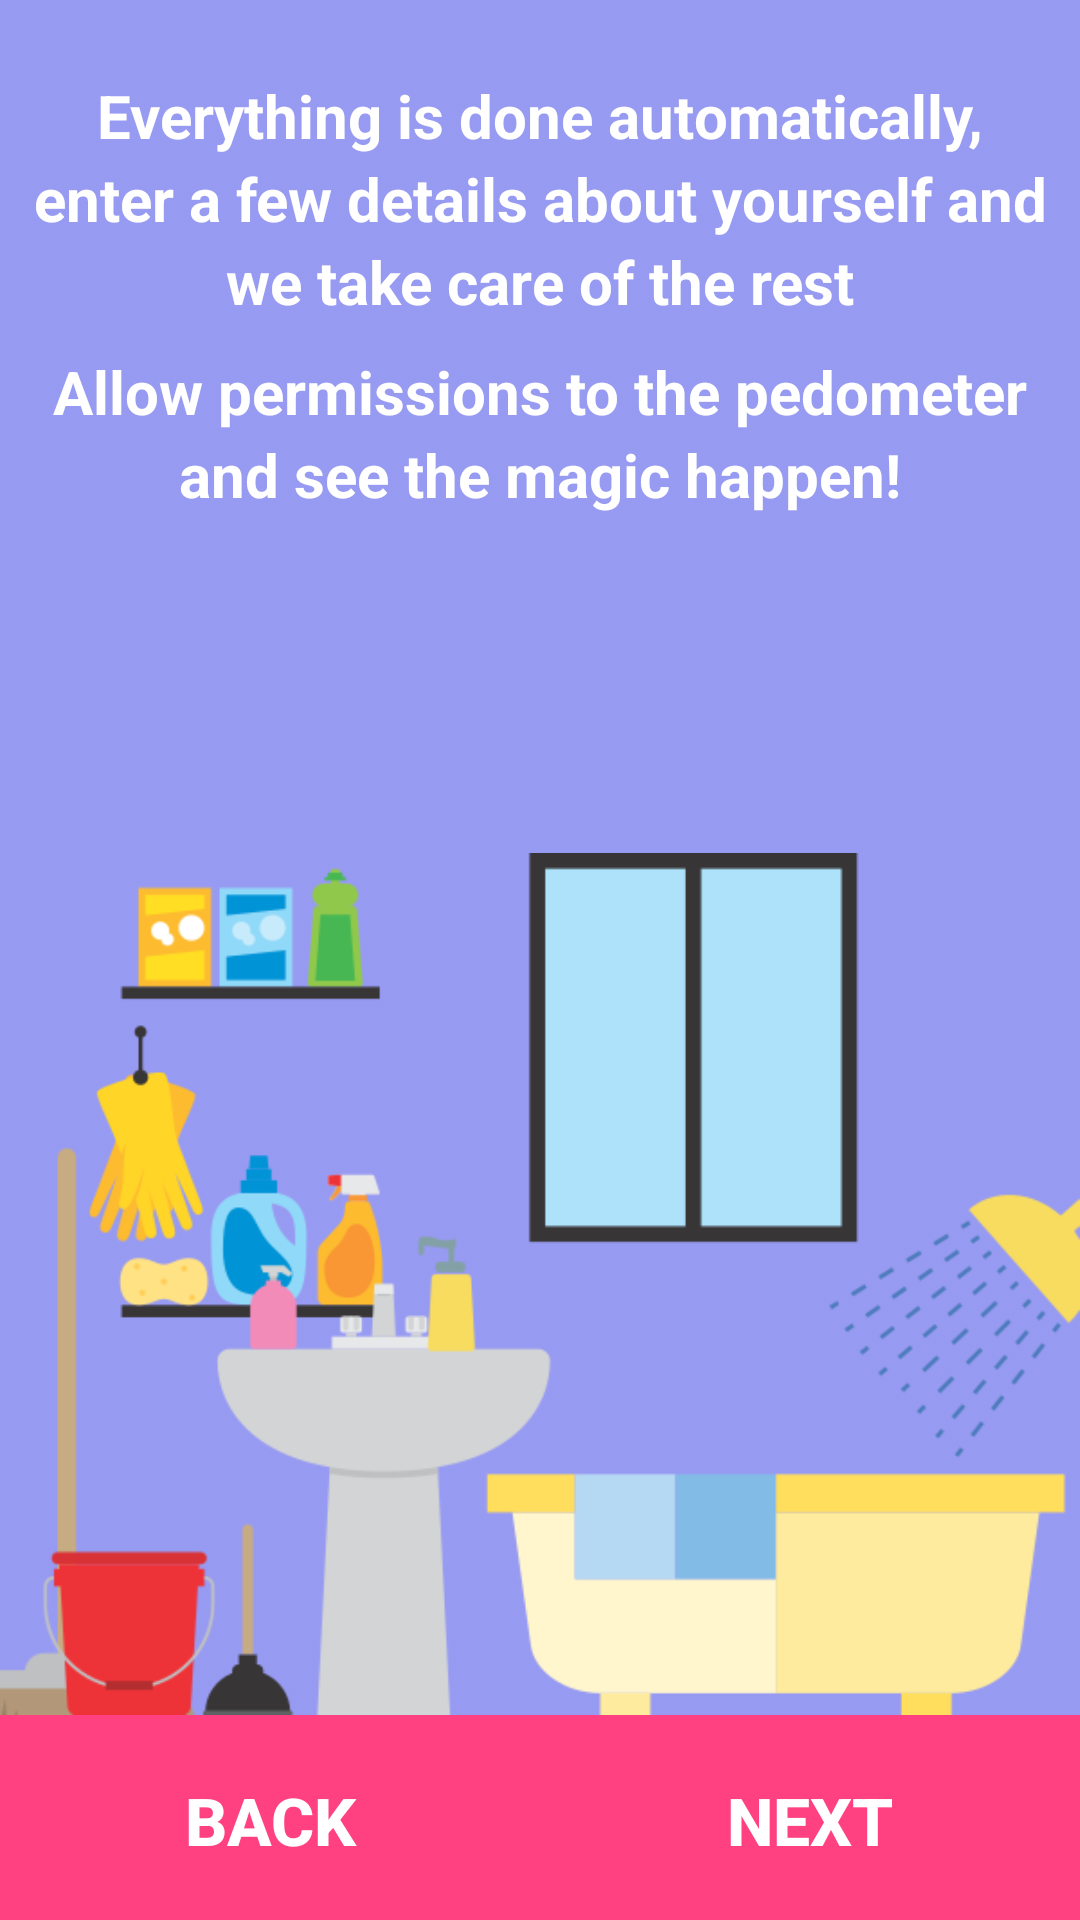

Reconstruct the res/layout file that produces this screen, plus the resources it refers to.
<!-- AndroidManifest.xml: application theme Theme.AppCompat.Light.NoActionBar -->
<!-- res/layout/fragment_d.xml -->
<?xml version="1.0" encoding="utf-8"?>
<LinearLayout xmlns:android="http://schemas.android.com/apk/res/android"
              xmlns:tools="http://schemas.android.com/tools"
              android:orientation="vertical"
              android:layout_width="match_parent"
              android:layout_height="match_parent"
              android:background="@drawable/waterfallsmall">


    <FrameLayout
        android:layout_width="match_parent"
        android:layout_height="0dp"
        android:layout_weight="1">

        <ImageView android:src="@drawable/main_header_selector"
                   android:layout_width="match_parent"
                   tools:ignore="ContentDescription"
                   android:layout_height="match_parent"
                   android:alpha="0.5"/>

        <LinearLayout
            android:layout_width="match_parent"
            android:layout_height="match_parent"
            android:weightSum="1"
            android:gravity="top"
            android:orientation="vertical">

            <TextView
                android:layout_width="match_parent"
                android:layout_height="80dp"
                android:layout_marginTop="25dp"
                android:layout_marginLeft="10dp"
                android:layout_marginRight="10dp"
                android:textSize="20sp"
                android:textColor="#FFFFFF"
                android:lineSpacingExtra="4dp"
                android:text="@string/infoLable2"
                android:id="@+id/textView5"
                android:layout_gravity="top"
                android:gravity="center"
                android:textStyle="bold"/>

            <TextView
                android:layout_width="match_parent"
                android:layout_height="79dp"
                android:layout_marginLeft="10dp"
                android:layout_marginRight="10dp"
                android:textSize="20sp"
                android:textColor="#FFFFFF"
                android:lineSpacingExtra="4dp"
                android:text="@string/infoLable2.1"
                android:id="@+id/textView6"
                android:layout_gravity="top"
                android:gravity="center"
                android:textStyle="bold"/>



        </LinearLayout>

        <LinearLayout
            android:layout_width="match_parent"
            android:layout_height="match_parent"
            android:weightSum="1"
            android:gravity="bottom"
            android:orientation="vertical">


            <ImageView
                android:layout_width="wrap_content"
                android:layout_height="wrap_content"
                android:scaleType="centerInside"
                android:adjustViewBounds="true"
                tools:ignore="ContentDescription"
                android:src="@drawable/showerinfo"
                android:id="@+id/imageBathroom"
                android:gravity="bottom" />


        <LinearLayout
            android:layout_width="match_parent"
            android:layout_height="wrap_content"
            android:weightSum="1"
            android:layout_marginBottom="-10dp"
            android:gravity="bottom">

            <Button
                android:layout_width="wrap_content"
                android:layout_height="70dp"
                android:text="@string/Back"
                style="?android:attr/borderlessButtonStyle"
                android:id="@+id/previousPage_d"
                android:background="@drawable/ripple_effect"
                android:textSize="22sp"
                android:layout_marginTop="8dp"
                android:textColor="#ffffff"
                android:layout_gravity="bottom"
                android:layout_weight="0.5"
                android:textStyle="bold"/>



            <Button
                android:layout_width="wrap_content"
                android:layout_height="70dp"
                android:text="@string/Next"
                android:background="@drawable/ripple_effect"
                style="?android:attr/borderlessButtonStyle"
                android:id="@+id/nextPage_d"
                android:textSize="22sp"
                android:layout_marginTop="8dp"
                android:textColor="#ffffff"
                android:layout_gravity="bottom"
                android:layout_weight="0.5"
                android:textStyle="bold"/>

        </LinearLayout>


        </LinearLayout>
    </FrameLayout>

</LinearLayout>
<!-- resources referenced by this layout -->
<resources>
  <!-- drawable main_header_selector (drawable) -->
  <?xml version="1.0" encoding="utf-8"?>
  <selector xmlns:android="http://schemas.android.com/apk/res/android">
      <item>
          <shape>
              <gradient
                  android:angle="270"
                  android:startColor="#343AE9"
                  android:endColor="#343AE9"
                 />
              <corners android:radius="0dp" />
  
          </shape>
      </item>
  </selector>
  <!-- drawable ripple_effect (drawable) -->
  <?xml version="1.0" encoding="utf-8"?>
  <ripple
      xmlns:android="http://schemas.android.com/apk/res/android"
      android:color="@color/colorAccentPressed">     
  
      
      <item>
          <shape android:shape="rectangle">
              <solid android:color="@color/colorAccent"/>
          </shape>
      </item>
  
  </ripple>
  <!-- drawable showerinfo: png bitmap (drawable, 37914 bytes) -->
  <string name="Back">Back </string>
  <string name="Next">Next </string>
  <string name="infoLable2">Everything is done automatically, enter a few details about yourself and we take care of the rest</string>
  <string name="infoLable2.1">Allow permissions to the pedometer and see the magic happen!</string>
  <color name="colorAccentPressed">#ff80aa</color>
  <color name="colorAccent">#FF4081</color>
</resources>
